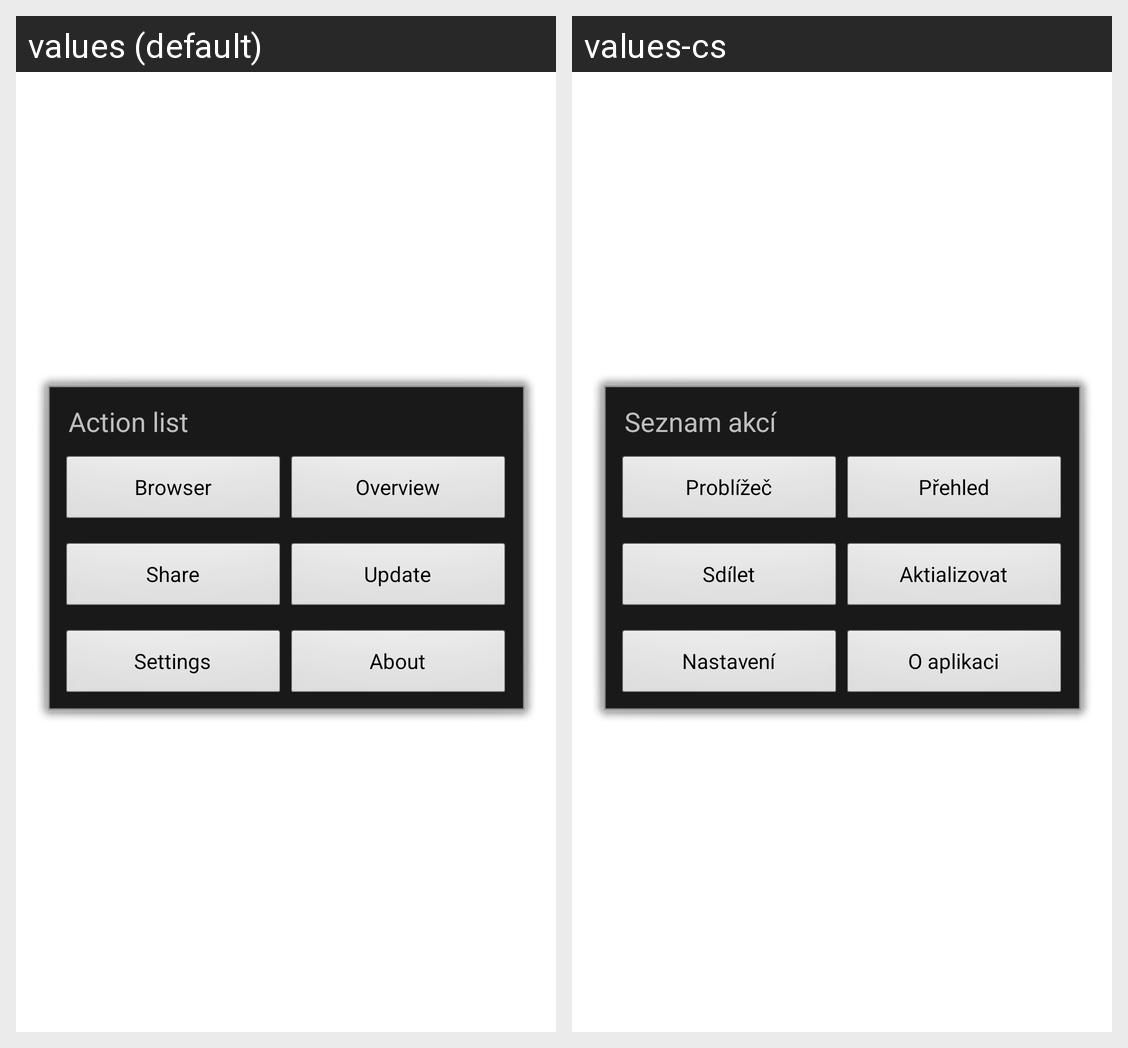

Here is an Android app screen in its default locale and in the app's own translations. Write out the translated-string differences for the strings that appear on this screen.
Android screen res/layout/dialog.xml rendered under 2 locales, left to right: values (default), values-cs. Device: Nexus 5 (rendered at 1080×1920; each locale shown at half size, 540×960, under a caption strip naming it); theme android:Theme.Translucent.NoTitleBar.
Strings drawn on this screen, with the default value and each locale's value (text and hints the layout hard-codes, and strings that could not be matched under every locale, appear in the picture but are not listed):

dialog_activity_title
  values: Action list
  values-cs: Seznam akcí

dialog_browser
  values: Browser
  values-cs: Problížeč

dialog_overview
  values: Overview
  values-cs: Přehled

dialog_share
  values: Share
  values-cs: Sdílet

dialog_update
  values: Update
  values-cs: Aktializovat

dialog_settings
  values: Settings
  values-cs: Nastavení

dialog_about
  values: About
  values-cs: O aplikaci
